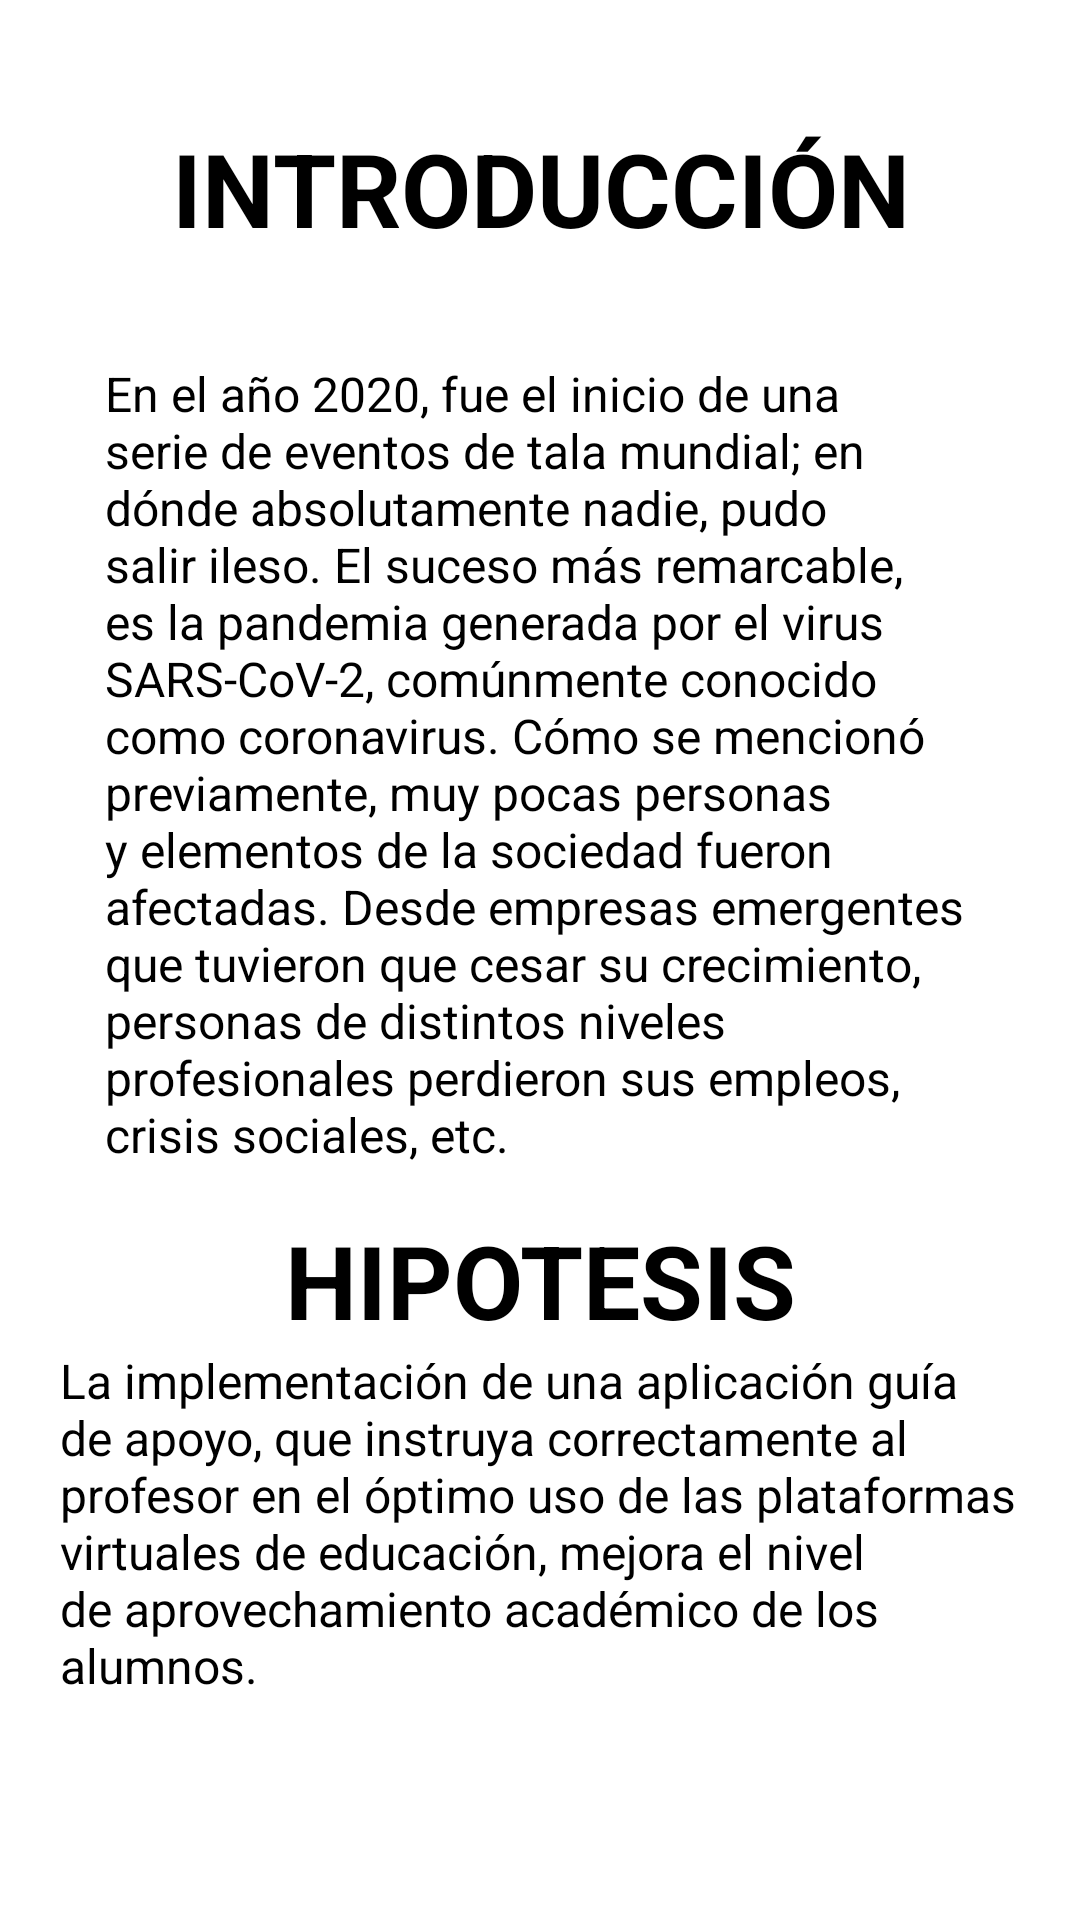

Reconstruct the res/layout file that produces this screen, plus the resources it refers to.
<!-- AndroidManifest.xml: application theme Theme.ProyectoAyJ -->
<!-- res/layout/activity_inicio.xml -->
<?xml version="1.0" encoding="utf-8"?>
<LinearLayout xmlns:android="http://schemas.android.com/apk/res/android"
    xmlns:app="http://schemas.android.com/apk/res-auto"
    xmlns:tools="http://schemas.android.com/tools"
    android:layout_width="match_parent"
    android:layout_height="match_parent"
    android:orientation="vertical"
    android:padding="20sp"
    tools:context=".Inicio">

    <TextView
        android:id="@+id/txtVwIntro"
        android:layout_width="match_parent"
        android:layout_height="wrap_content"
        android:padding="20sp"
        android:text="INTRODUCCIÓN"
        android:textAlignment="center"
        android:textColor="@color/black"
        android:textSize="34sp"
        android:textStyle="bold" />

    <TextView
        android:id="@+id/textView2"
        android:layout_width="match_parent"
        android:layout_height="wrap_content"
        android:padding="15sp"
        android:text="En el año 2020, fue el inicio de una serie de eventos de tala mundial; en dónde absolutamente nadie, pudo salir ileso. El suceso más remarcable, es la pandemia generada por el virus SARS-CoV-2, comúnmente conocido como coronavirus. Cómo se mencionó previamente, muy pocas personas y elementos de la sociedad fueron afectadas. Desde empresas emergentes que tuvieron que cesar su crecimiento, personas de distintos niveles profesionales perdieron sus empleos, crisis sociales, etc."
        android:textAlignment="textStart"
        android:textColor="@color/black"
        android:textSize="16sp" />

    <TextView
        android:id="@+id/txtVwPlantea"
        android:layout_width="match_parent"
        android:layout_height="wrap_content"
        android:text="HIPOTESIS"
        android:textAlignment="center"
        android:textColor="@color/black"
        android:textSize="34sp"
        android:textStyle="bold" />

    <TextView
        android:id="@+id/textView4"
        android:layout_width="match_parent"
        android:layout_height="wrap_content"
        android:text="La implementación de una aplicación guía de apoyo, que instruya correctamente al profesor en el óptimo uso de las plataformas virtuales de educación, mejora el nivel de aprovechamiento académico de los alumnos."
        android:textAlignment="textStart"
        android:textColor="@color/black"
        android:textSize="16sp" />
</LinearLayout>
<!-- resources referenced by this layout -->
<resources>
  <style name="Theme.ProyectoAyJ" parent="Theme.MaterialComponents.DayNight.DarkActionBar">
          
          <item name="colorPrimary">@color/purple_500</item>
          <item name="colorPrimaryVariant">@color/purple_700</item>
          <item name="colorOnPrimary">@color/white</item>
          
          <item name="colorSecondary">@color/teal_200</item>
          <item name="colorSecondaryVariant">@color/teal_700</item>
          <item name="colorOnSecondary">@color/black</item>
          
          <item name="android:statusBarColor" tools:targetApi="l">?attr/colorPrimaryVariant</item>
          
      </style>
  <!-- not gathered from this repository: default colours our renderer supplied (Android Studio template values) -->
  <color name="purple_500">#FF6200EE</color>
  <color name="purple_700">#FF3700B3</color>
  <color name="teal_200">#FF03DAC5</color>
  <color name="teal_700">#FF018786</color>
  <color name="black">#FF000000</color>
  <color name="white">#FFFFFFFF</color>
</resources>
